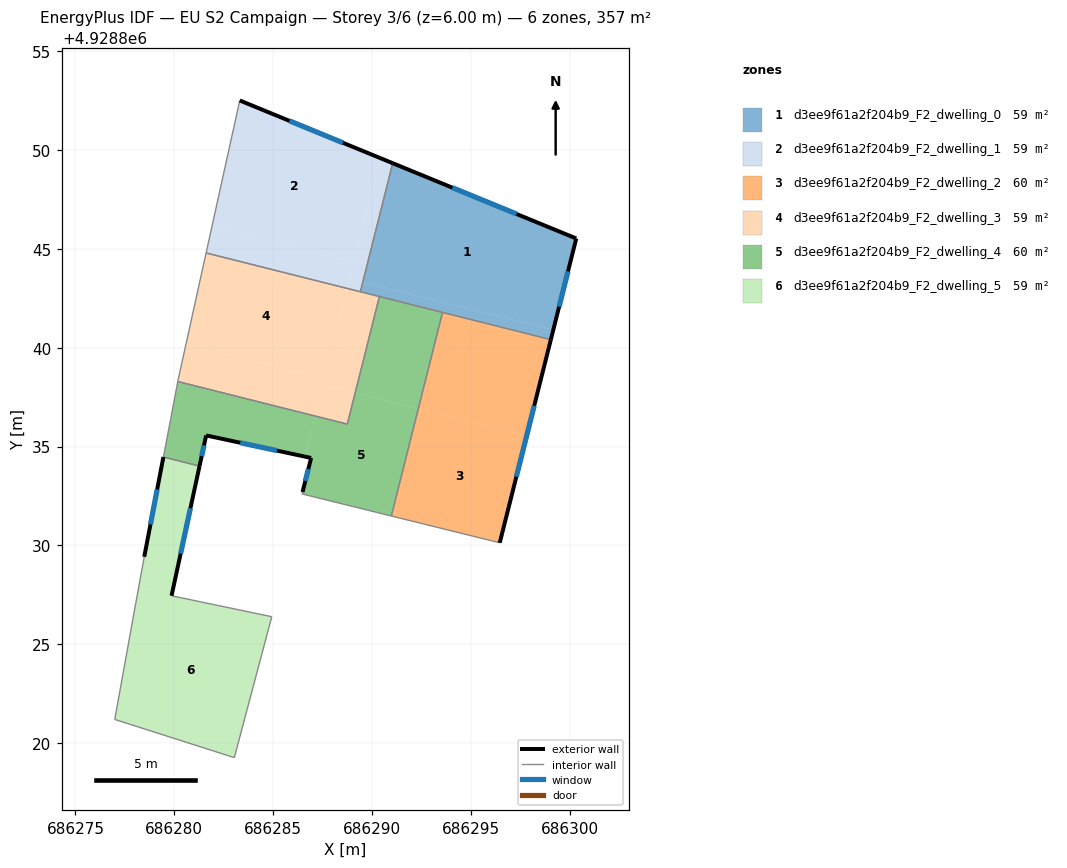
=== STOREY PLAN SPEC (per zone: floor XY polygon, exterior-wall plan segments, windows/doors) ===
zone 1: d3ee9f61a2f204b9_F2_dwelling_0  (59.5 m²)
  floor: (686300.33, 4928845.53) (686299.17, 4928840.90) (686289.53, 4928843.32) (686291.04, 4928849.33)
  floor: (686299.17, 4928840.90) (686299.04, 4928840.41) (686289.41, 4928842.83) (686289.53, 4928843.32)
  exterior wall: (686300.33, 4928845.53) – (686291.04, 4928849.33)  [10.0 m]
    window: (686297.31, 4928846.77) – (686294.06, 4928848.10)  [3.7 m²]
  exterior wall: (686299.04, 4928840.41) – (686300.33, 4928845.53)  [5.3 m]
    window: (686299.46, 4928842.07) – (686299.91, 4928843.86)  [1.9 m²]
  interior walls: 4
zone 2: d3ee9f61a2f204b9_F2_dwelling_1  (59.5 m²)
  floor: (686290.40, 4928849.60) (686289.08, 4928844.35) (686281.91, 4928846.15) (686283.31, 4928852.51)
  floor: (686289.08, 4928844.35) (686288.74, 4928843.00) (686281.61, 4928844.79) (686281.91, 4928846.15)
  floor: (686291.04, 4928849.33) (686289.53, 4928843.32) (686288.87, 4928843.49) (686290.40, 4928849.60)
  floor: (686289.53, 4928843.32) (686289.41, 4928842.83) (686288.74, 4928843.00) (686288.87, 4928843.49)
  exterior wall: (686291.04, 4928849.33) – (686283.31, 4928852.51)  [8.4 m]
    window: (686288.53, 4928850.37) – (686285.82, 4928851.48)  [3.1 m²]
  interior walls: 3
zone 3: d3ee9f61a2f204b9_F2_dwelling_2  (59.9 m²)
  floor: (686297.82, 4928835.54) (686296.46, 4928830.14) (686290.98, 4928831.49) (686292.34, 4928836.91)
  floor: (686299.04, 4928840.41) (686297.82, 4928835.54) (686292.34, 4928836.91) (686293.56, 4928841.79)
  exterior wall: (686296.46, 4928830.14) – (686299.04, 4928840.41)  [10.6 m]
    window: (686297.30, 4928833.48) – (686298.20, 4928837.07)  [3.9 m²]
  interior walls: 3
zone 4: d3ee9f61a2f204b9_F2_dwelling_3  (59.5 m²)
  floor: (686288.74, 4928843.00) (686287.59, 4928838.43) (686280.59, 4928840.19) (686281.61, 4928844.79)
  floor: (686287.59, 4928838.43) (686287.12, 4928836.55) (686280.18, 4928838.29) (686280.19, 4928838.37) (686280.59, 4928840.19)
  floor: (686289.15, 4928837.72) (686288.75, 4928836.14) (686287.12, 4928836.55) (686287.52, 4928838.13)
  floor: (686290.37, 4928842.59) (686289.15, 4928837.72) (686287.52, 4928838.13) (686288.74, 4928843.00)
  interior walls: 6
zone 5: d3ee9f61a2f204b9_F2_dwelling_4  (59.9 m²)
  floor: (686287.12, 4928836.55) (686286.60, 4928834.50) (686281.61, 4928835.57) (686281.27, 4928834.01) (686279.45, 4928834.47) (686279.81, 4928836.36) (686280.18, 4928838.29)
  floor: (686292.34, 4928836.91) (686290.98, 4928831.49) (686286.46, 4928832.61) (686286.48, 4928832.71) (686286.92, 4928834.43) (686286.60, 4928834.50) (686287.12, 4928836.55) (686288.75, 4928836.14) (686289.15, 4928837.72)
  floor: (686293.56, 4928841.79) (686292.34, 4928836.91) (686289.15, 4928837.72) (686290.37, 4928842.59)
  exterior wall: (686286.92, 4928834.43) – (686286.48, 4928832.71)  [1.8 m]
    window: (686286.78, 4928833.87) – (686286.63, 4928833.27)  [0.7 m²]
  exterior wall: (686281.61, 4928835.57) – (686286.92, 4928834.43)  [5.4 m]
    window: (686283.34, 4928835.20) – (686285.19, 4928834.80)  [2.0 m²]
  exterior wall: (686281.27, 4928834.01) – (686281.61, 4928835.57)  [1.6 m]
    window: (686281.38, 4928834.52) – (686281.50, 4928835.06)  [0.6 m²]
  interior walls: 9
zone 6: d3ee9f61a2f204b9_F2_dwelling_5  (58.7 m²)
  floor: (686284.93, 4928826.40) (686283.04, 4928819.27) (686276.99, 4928821.20) (686278.05, 4928827.08) (686278.20, 4928827.88) (686279.86, 4928827.46)
  floor: (686281.27, 4928834.01) (686279.86, 4928827.46) (686278.20, 4928827.88) (686278.48, 4928829.43) (686279.45, 4928834.47)
  exterior wall: (686279.86, 4928827.46) – (686281.27, 4928834.01)  [6.7 m]
    window: (686280.32, 4928829.59) – (686280.81, 4928831.88)  [2.5 m²]
  exterior wall: (686279.45, 4928834.47) – (686278.48, 4928829.43)  [5.1 m]
    window: (686279.13, 4928832.83) – (686278.79, 4928831.07)  [1.9 m²]
  interior walls: 6

=== DERIVED (storey summary) ===
Building: EU S2 Campaign
Storey: 3 of 6  (floor level z = 6.00 m)
Storey gross floor area: 356.9 m²
Zones on this storey: 6
  - d3ee9f61a2f204b9_F2_dwelling_0: floor 59.5 m²; exterior wall 15.3 m (45.9 m²); 2 window(s) 5.6 m²; WWR 12.2%
  - d3ee9f61a2f204b9_F2_dwelling_1: floor 59.5 m²; exterior wall 8.4 m (25.1 m²); 1 window(s) 3.1 m²; WWR 12.2%
  - d3ee9f61a2f204b9_F2_dwelling_2: floor 59.9 m²; exterior wall 10.6 m (31.8 m²); 1 window(s) 3.9 m²; WWR 12.2%
  - d3ee9f61a2f204b9_F2_dwelling_3: floor 59.5 m²
  - d3ee9f61a2f204b9_F2_dwelling_4: floor 59.9 m²; exterior wall 8.8 m (26.4 m²); 3 window(s) 3.2 m²; WWR 12.2%
  - d3ee9f61a2f204b9_F2_dwelling_5: floor 58.7 m²; exterior wall 11.8 m (35.5 m²); 2 window(s) 4.3 m²; WWR 12.2%
Zone adjacency (shared interzone walls):
  - d3ee9f61a2f204b9_F2_dwelling_0 ↔ d3ee9f61a2f204b9_F2_dwelling_1
  - d3ee9f61a2f204b9_F2_dwelling_0 ↔ d3ee9f61a2f204b9_F2_dwelling_2
  - d3ee9f61a2f204b9_F2_dwelling_0 ↔ d3ee9f61a2f204b9_F2_dwelling_3
  - d3ee9f61a2f204b9_F2_dwelling_0 ↔ d3ee9f61a2f204b9_F2_dwelling_4
  - d3ee9f61a2f204b9_F2_dwelling_1 ↔ d3ee9f61a2f204b9_F2_dwelling_3
  - d3ee9f61a2f204b9_F2_dwelling_2 ↔ d3ee9f61a2f204b9_F2_dwelling_4
  - d3ee9f61a2f204b9_F2_dwelling_3 ↔ d3ee9f61a2f204b9_F2_dwelling_4
  - d3ee9f61a2f204b9_F2_dwelling_4 ↔ d3ee9f61a2f204b9_F2_dwelling_5